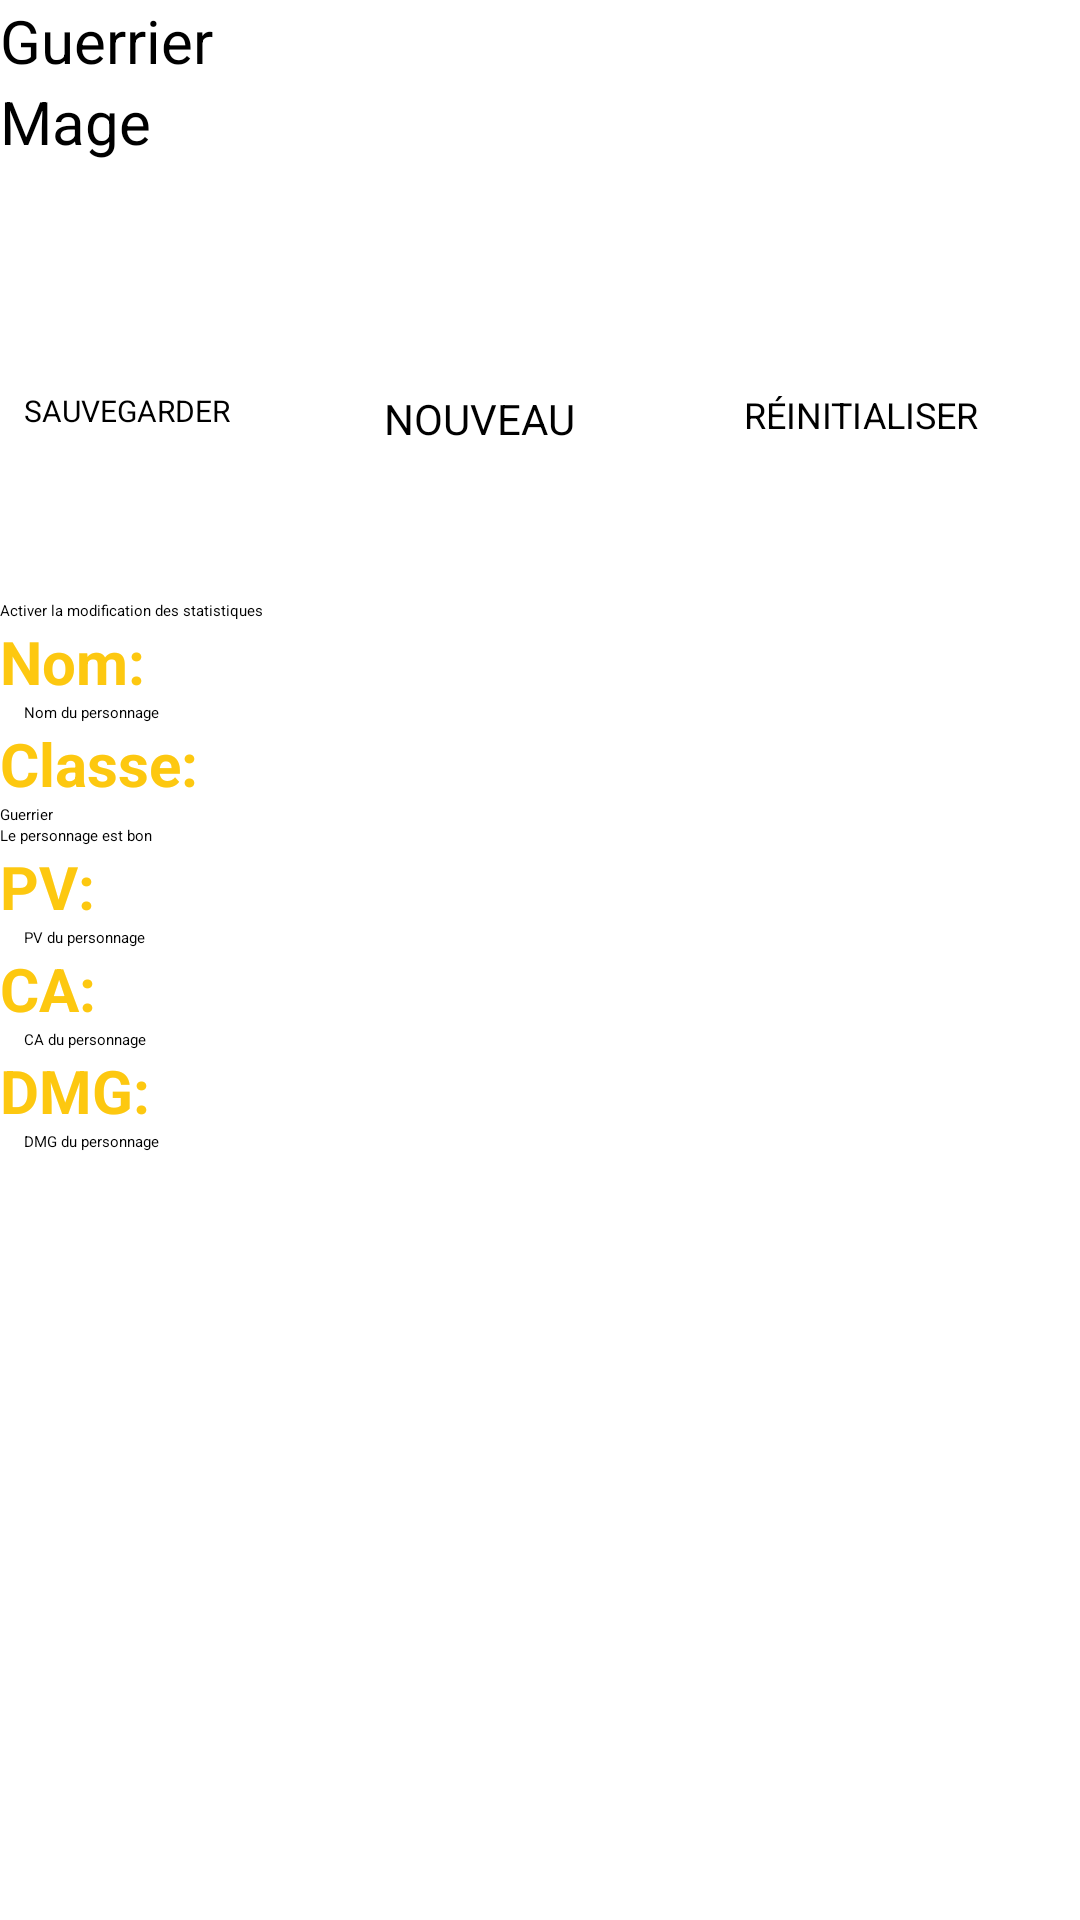

Here is an Android app screen rendered from its layout file. Give the layout XML and the strings, colors and styles it references.
<!-- AndroidManifest.xml: application theme Theme.Personnage -->
<!-- res/layout/activity_main.xml -->
<?xml version="1.0" encoding="utf-8"?>
<androidx.appcompat.widget.LinearLayoutCompat xmlns:android="http://schemas.android.com/apk/res/android"
    xmlns:app="http://schemas.android.com/apk/res-auto"
    xmlns:tools="http://schemas.android.com/tools"
    android:layout_width="match_parent"
    android:layout_height="match_parent"
    tools:context=".MainActivity"
    android:orientation="vertical">
    <include layout="@layout/top_container"/>
    <include layout="@layout/button_container"/>
    <include layout="@layout/characteristics_container"/>
</androidx.appcompat.widget.LinearLayoutCompat>
<!-- res/layout/top_container.xml (included above) -->
<?xml version="1.0" encoding="utf-8"?>
<androidx.appcompat.widget.LinearLayoutCompat xmlns:android="http://schemas.android.com/apk/res/android"
    android:layout_width="match_parent"
    android:layout_height="wrap_content"
    android:orientation="horizontal">
        <LinearLayout
            android:layout_width="match_parent"
            android:layout_height="wrap_content"
            android:layout_weight="0.5"
            android:orientation="vertical">
            <RadioButton android:id="@+id/radiobutton_warrior"
                android:layout_width="wrap_content"
                android:layout_height="wrap_content"
                android:text="@string/warrior"
                android:textSize="20sp"
                android:checked="true"/>
            <RadioButton android:id="@+id/radiobutton_mage"
                android:layout_width="wrap_content"
                android:layout_height="wrap_content"
                android:text="@string/mage"
                android:textSize="20sp"
                android:checked="false"/>
        </LinearLayout>
        <LinearLayout
            android:layout_width="match_parent"
            android:layout_height="wrap_content"
            android:layout_weight="0.5">
            <ImageView
                android:id="@+id/character_image"
                android:layout_width="120dp"
                android:layout_height="120dp"
                android:src="@drawable/guerrier"
                />
        </LinearLayout>
</androidx.appcompat.widget.LinearLayoutCompat>
<!-- res/layout/button_container.xml (included above) -->
<?xml version="1.0" encoding="utf-8"?>
<androidx.appcompat.widget.LinearLayoutCompat xmlns:android="http://schemas.android.com/apk/res/android"
    xmlns:app="http://schemas.android.com/apk/res-auto"
    xmlns:tools="http://schemas.android.com/tools"
    android:layout_width="match_parent"
    android:layout_height="wrap_content"
    android:orientation="vertical">
    <LinearLayout
        android:layout_width="match_parent"
        android:layout_height="80dp"
        android:orientation="horizontal"
        android:gravity="center">
        <Button
            android:layout_width="0dp"
            android:layout_height="60dp"
            android:layout_weight="1"
            android:layout_marginStart="8dp"
            android:layout_marginEnd="4dp"
            android:textAllCaps="true"
            android:textSize="10sp"
            android:text="@string/save"
            android:onClick="saveCharacter"/>
        <Button
            android:layout_width="0dp"
            android:layout_height="60dp"
            android:layout_weight="1"
            android:layout_marginStart="8dp"
            android:layout_marginEnd="4dp"
            android:textAllCaps="true"
            android:textSize="14sp"
            android:text="@string/new_text"
            android:onClick="newCharacter"/>
        <Button
            android:layout_width="0dp"
            android:layout_height="60dp"
            android:layout_weight="1"
            android:layout_marginStart="8dp"
            android:layout_marginEnd="4dp"
            android:textAllCaps="true"
            android:textSize="12sp"
            android:text="@string/reset"
            android:onClick="resetForm"/>
    </LinearLayout>
    <CheckBox
        android:id="@+id/enable_modifications"
        android:layout_width="match_parent"
        android:layout_height="wrap_content"
        android:text="@string/enable"
        android:checked="true"/>
</androidx.appcompat.widget.LinearLayoutCompat>
<!-- res/layout/characteristics_container.xml (included above) -->
<?xml version="1.0" encoding="utf-8"?>
<androidx.appcompat.widget.LinearLayoutCompat xmlns:android="http://schemas.android.com/apk/res/android"
    xmlns:app="http://schemas.android.com/apk/res-auto"
    xmlns:tools="http://schemas.android.com/tools"
    android:layout_width="match_parent"
    android:layout_height="match_parent"
    android:orientation="vertical">
    <TextView
        android:layout_width="wrap_content"
        android:layout_height="wrap_content"
        android:text="@string/name"
        style="@style/textTitle"/>
    <EditText
        android:id="@+id/character_name"
        android:layout_width="match_parent"
        android:layout_height="wrap_content"
        android:inputType="text"
        android:hint="@string/character_name"
        android:layout_marginStart="8dp"
        android:layout_marginEnd="8dp"/>
    <TextView
        android:layout_width="wrap_content"
        android:layout_height="wrap_content"
        android:text="@string/class_text"
        style="@style/textTitle"/>
    <TextView
        android:id="@+id/character_type"
        android:layout_width="wrap_content"
        android:layout_height="wrap_content"
        android:text="@string/warrior"/>
    <LinearLayout
        android:layout_width="match_parent"
        android:layout_height="wrap_content"
        android:orientation="horizontal"
        android:gravity="fill_horizontal">
        <TextView
            android:id="@+id/character_good_text"
            android:layout_width="wrap_content"
            android:layout_height="wrap_content"
            android:text="@string/good_character"/>
        <View
            android:layout_width="0dp"
            android:layout_height="0dp"
            android:layout_weight="1"/>
        <androidx.appcompat.widget.SwitchCompat
            android:id="@+id/character_good"
            android:layout_width="wrap_content"
            android:layout_height="wrap_content"
            android:checked="false"/>
    </LinearLayout>
    <TextView
        android:layout_width="wrap_content"
        android:layout_height="wrap_content"
        android:text="@string/hp"
        style="@style/textTitle"/>
    <EditText
        android:id="@+id/character_hp"
        android:layout_width="match_parent"
        android:layout_height="wrap_content"
        android:inputType="number"
        android:hint="@string/character_hp"
        android:layout_marginStart="8dp"
        android:layout_marginEnd="8dp"/>
    <TextView
        android:layout_width="wrap_content"
        android:layout_height="wrap_content"
        android:text="@string/ca"
        style="@style/textTitle"/>
    <EditText
        android:id="@+id/character_ca"
        android:layout_width="match_parent"
        android:layout_height="wrap_content"
        android:inputType="number"
        android:hint="@string/character_ca"
        android:layout_marginStart="8dp"
        android:layout_marginEnd="8dp"/>
    <TextView
        android:layout_width="wrap_content"
        android:layout_height="wrap_content"
        android:text="@string/damage"
        style="@style/textTitle"/>
    <EditText
        android:id="@+id/character_dmg"
        android:layout_width="match_parent"
        android:layout_height="wrap_content"
        android:inputType="number"
        android:hint="@string/character_damage"
        android:layout_marginStart="8dp"
        android:layout_marginEnd="8dp"/>
    <LinearLayout
        android:id="@+id/magic_points_container"
        android:layout_width="match_parent"
        android:layout_height="wrap_content"
        android:visibility="gone"
        android:orientation="vertical">
        <TextView
            android:layout_width="wrap_content"
            android:layout_height="wrap_content"
            android:text="@string/magic_points"
            style="@style/textTitle"/>
        <EditText
            android:id="@+id/character_magic_points"
            android:layout_width="match_parent"
            android:layout_height="wrap_content"
            android:inputType="number"
            android:hint="@string/character_magic_points"
            android:layout_marginStart="8dp"
            android:layout_marginEnd="8dp"/>
    </LinearLayout>
</androidx.appcompat.widget.LinearLayoutCompat>
<!-- resources referenced by this layout -->
<resources>
  <string name="ca">CA:</string>
  <string name="character_ca">CA du personnage</string>
  <string name="character_damage">DMG du personnage</string>
  <string name="character_hp">PV du personnage</string>
  <string name="character_magic_points">Points de magie du personnage</string>
  <string name="character_name">Nom du personnage</string>
  <string name="class_text">Classe:</string>
  <string name="damage">DMG:</string>
  <string name="enable">Activer la modification des statistiques</string>
  <string name="good_character">Le personnage est bon</string>
  <string name="hp">PV:</string>
  <string name="mage">Mage</string>
  <string name="magic_points">Points de magie</string>
  <string name="name">Nom:</string>
  <string name="new_text">Nouveau</string>
  <string name="reset">Réinitialiser</string>
  <string name="save">Sauvegarder</string>
  <string name="warrior">Guerrier</string>
  <style name="textTitle" parent="TextAppearance.AppCompat">
          <item name="android:textColor">#FDC810</item>
          <item name="android:textStyle">bold</item>
          <item name="android:textSize">20sp</item>
      </style>
</resources>
